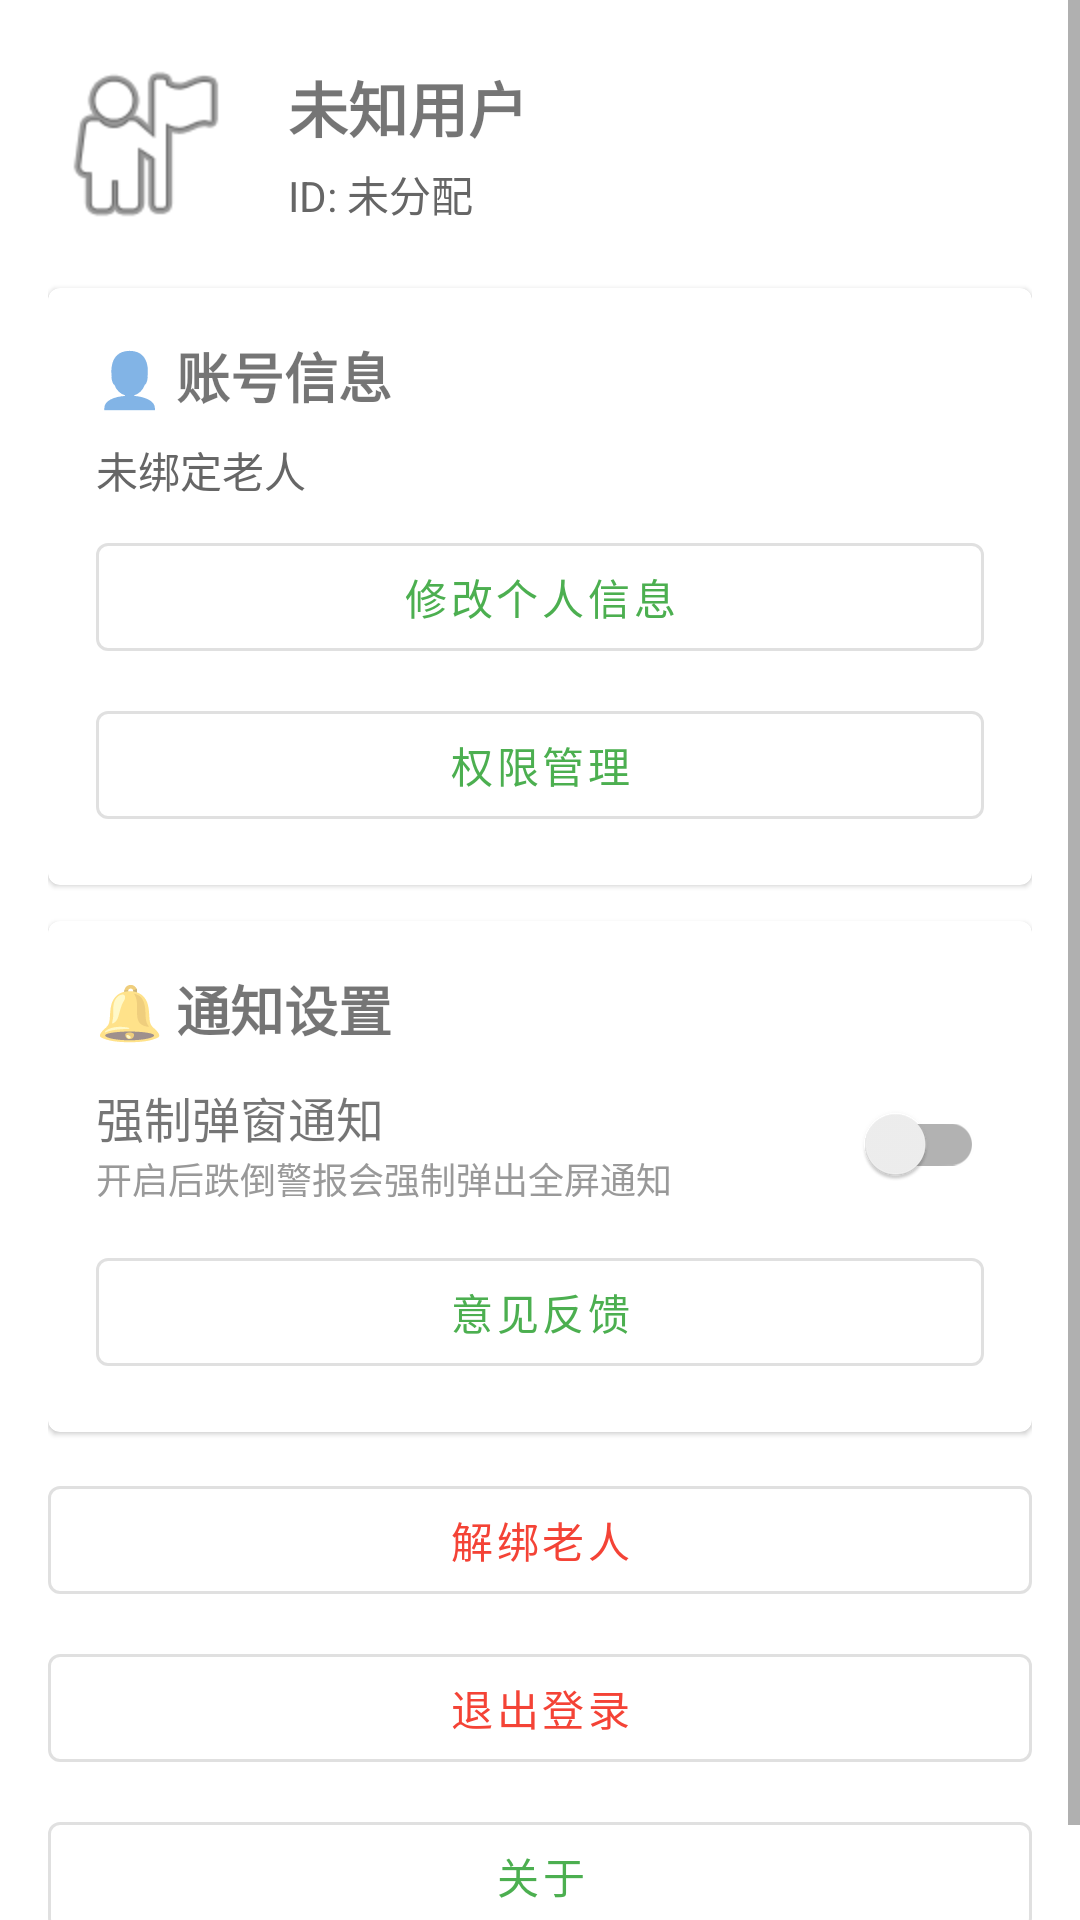

The Android layout XML behind this screen, and the referenced resources:
<!-- AndroidManifest.xml: application theme Theme.FamilyGuardian -->
<!-- res/layout/fragment_profile.xml -->
<?xml version="1.0" encoding="utf-8"?>
<ScrollView
    xmlns:android="http://schemas.android.com/apk/res/android"
    xmlns:tools="http://schemas.android.com/tools"
    android:layout_width="match_parent"
    android:layout_height="match_parent"
    tools:context=".ui.ProfileFragment">

    <LinearLayout
        android:layout_width="match_parent"
        android:layout_height="wrap_content"
        android:orientation="vertical"
        android:padding="16dp">

        
        <LinearLayout
            android:layout_width="match_parent"
            android:layout_height="wrap_content"
            android:orientation="horizontal"
            android:gravity="center_vertical"
            android:layout_marginBottom="16dp">

            <ImageView
                android:layout_width="64dp"
                android:layout_height="64dp"
                android:src="@android:drawable/ic_menu_myplaces"
                android:contentDescription="头像" />

            <LinearLayout
                android:layout_width="0dp"
                android:layout_height="wrap_content"
                android:layout_weight="1"
                android:layout_marginStart="16dp"
                android:orientation="vertical">

                <TextView
                    android:id="@+id/tv_username"
                    android:layout_width="wrap_content"
                    android:layout_height="wrap_content"
                    android:text="未知用户"
                    android:textSize="20sp"
                    android:textStyle="bold" />

                <TextView
                    android:id="@+id/tv_account_id"
                    android:layout_width="wrap_content"
                    android:layout_height="wrap_content"
                    android:layout_marginTop="4dp"
                    android:text="ID: 未分配"
                    android:textSize="14sp"
                    android:textColor="#666666" />

            </LinearLayout>

        </LinearLayout>

        
        <com.google.android.material.card.MaterialCardView
            android:id="@+id/card_account_info"
            android:layout_width="match_parent"
            android:layout_height="wrap_content"
            android:layout_marginBottom="12dp">

            <LinearLayout
                android:layout_width="match_parent"
                android:layout_height="wrap_content"
                android:orientation="vertical"
                android:padding="16dp">

                <TextView
                    android:layout_width="wrap_content"
                    android:layout_height="wrap_content"
                    android:text="👤 账号信息"
                    android:textSize="18sp"
                    android:textStyle="bold" />

                <TextView
                    android:id="@+id/tv_binding_info"
                    android:layout_width="wrap_content"
                    android:layout_height="wrap_content"
                    android:layout_marginTop="8dp"
                    android:text="未绑定老人"
                    android:textSize="14sp"
                    android:textColor="#666666" />

                
                <com.google.android.material.button.MaterialButton
                    android:id="@+id/btn_edit_profile"
                    style="@style/Widget.MaterialComponents.Button.OutlinedButton"
                    android:layout_width="match_parent"
                    android:layout_height="wrap_content"
                    android:layout_marginTop="8dp"
                    android:text="修改个人信息" />

                
                <com.google.android.material.button.MaterialButton
                    android:id="@+id/btn_permission_settings"
                    style="@style/Widget.MaterialComponents.Button.OutlinedButton"
                    android:layout_width="match_parent"
                    android:layout_height="wrap_content"
                    android:layout_marginTop="8dp"
                    android:text="权限管理" />

            </LinearLayout>

        </com.google.android.material.card.MaterialCardView>

        
        <com.google.android.material.card.MaterialCardView
            android:id="@+id/card_notification"
            android:layout_width="match_parent"
            android:layout_height="wrap_content"
            android:layout_marginBottom="12dp">

            <LinearLayout
                android:layout_width="match_parent"
                android:layout_height="wrap_content"
                android:orientation="vertical"
                android:padding="16dp">

                <TextView
                    android:layout_width="wrap_content"
                    android:layout_height="wrap_content"
                    android:text="🔔 通知设置"
                    android:textSize="18sp"
                    android:textStyle="bold" />

                <LinearLayout
                    android:layout_width="match_parent"
                    android:layout_height="wrap_content"
                    android:orientation="horizontal"
                    android:gravity="center_vertical"
                    android:layout_marginTop="8dp">

                    <LinearLayout
                        android:layout_width="0dp"
                        android:layout_height="wrap_content"
                        android:layout_weight="1"
                        android:orientation="vertical">

                        <TextView
                            android:layout_width="wrap_content"
                            android:layout_height="wrap_content"
                            android:text="强制弹窗通知"
                            android:textSize="16sp" />

                        <TextView
                            android:layout_width="wrap_content"
                            android:layout_height="wrap_content"
                            android:text="开启后跌倒警报会强制弹出全屏通知"
                            android:textSize="12sp"
                            android:textColor="#999999" />

                    </LinearLayout>

                    <androidx.appcompat.widget.SwitchCompat
                        android:id="@+id/switch_force_popup"
                        android:layout_width="wrap_content"
                        android:layout_height="wrap_content" />

                </LinearLayout>

                
                <com.google.android.material.button.MaterialButton
                    android:id="@+id/btn_feedback"
                    style="@style/Widget.MaterialComponents.Button.OutlinedButton"
                    android:layout_width="match_parent"
                    android:layout_height="wrap_content"
                    android:layout_marginTop="8dp"
                    android:text="意见反馈" />

            </LinearLayout>

        </com.google.android.material.card.MaterialCardView>

        
        <com.google.android.material.button.MaterialButton
            android:id="@+id/btn_unbind"
            style="@style/Widget.MaterialComponents.Button.OutlinedButton"
            android:layout_width="match_parent"
            android:layout_height="wrap_content"
            android:layout_marginBottom="8dp"
            android:text="解绑老人"
            android:textColor="#F44336" />

        
        <com.google.android.material.button.MaterialButton
            android:id="@+id/btn_logout"
            style="@style/Widget.MaterialComponents.Button.OutlinedButton"
            android:layout_width="match_parent"
            android:layout_height="wrap_content"
            android:layout_marginBottom="8dp"
            android:text="退出登录"
            android:textColor="#F44336" />

        
        <com.google.android.material.button.MaterialButton
            android:id="@+id/btn_about"
            android:layout_width="match_parent"
            android:layout_height="wrap_content"
            android:text="关于"
            android:layout_marginBottom="8dp"
            style="@style/Widget.MaterialComponents.Button.OutlinedButton" />

    </LinearLayout>
</ScrollView>
<!-- resources referenced by this layout -->
<resources>
  <style name="Theme.FamilyGuardian" parent="Theme.MaterialComponents.DayNight.DarkActionBar">
          <item name="colorPrimary">@color/primary</item>
          <item name="colorPrimaryDark">@color/primary_dark</item>
          <item name="colorAccent">@color/accent</item>
      </style>
  <color name="primary">#FF4CAF50</color>
  <color name="primary_dark">#FF388E3C</color>
  <color name="accent">#FFFF9800</color>
</resources>
